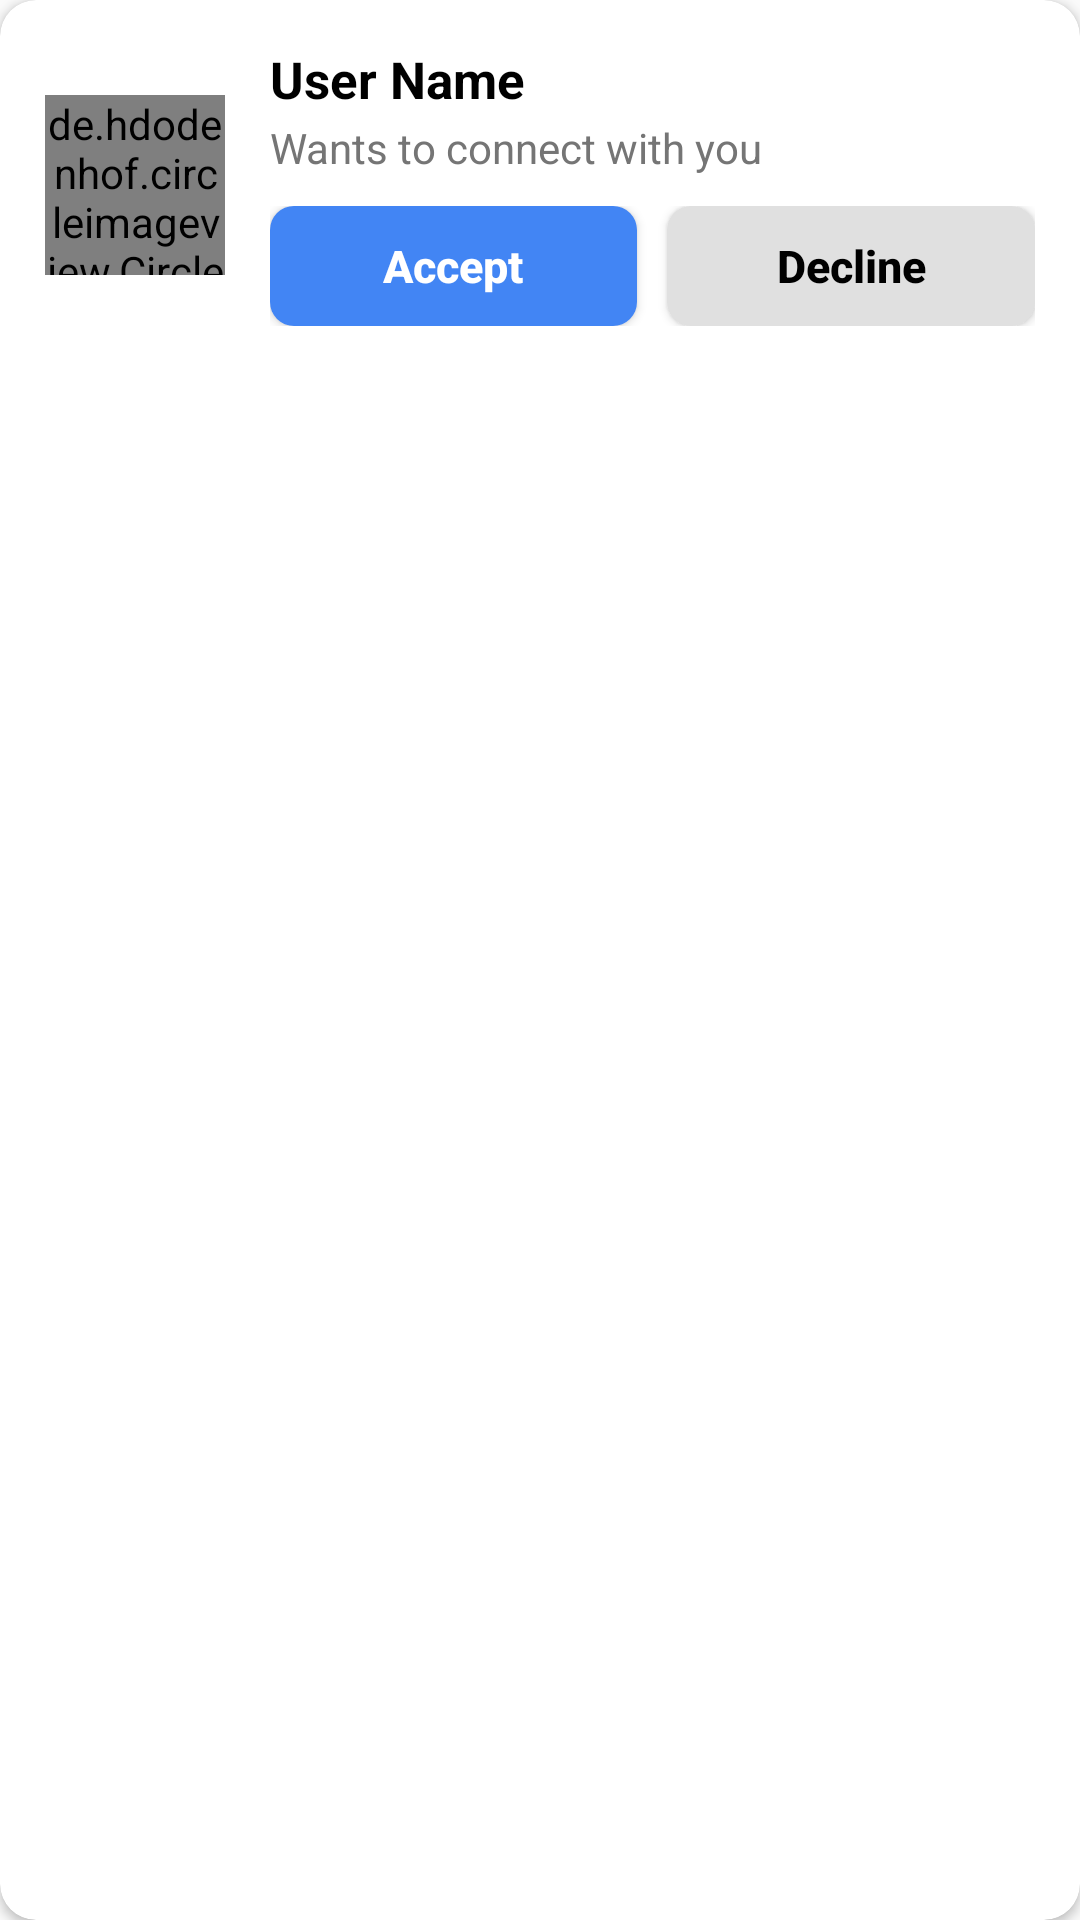

Write the Android layout XML for this screen, with the resource values it uses.
<!-- AndroidManifest.xml: application theme Theme.WhatsApp -->
<!-- res/layout/friend_request_item_layout.xml -->
<?xml version="1.0" encoding="utf-8"?>
<androidx.cardview.widget.CardView xmlns:android="http://schemas.android.com/apk/res/android"
    xmlns:app="http://schemas.android.com/apk/res-auto"
    android:layout_width="match_parent"
    android:layout_height="wrap_content"
    android:layout_marginHorizontal="10dp"
    android:layout_marginVertical="5dp"
    app:cardCornerRadius="12dp"
    app:cardElevation="2dp"
    app:cardBackgroundColor="@android:color/white">

    <RelativeLayout
        android:layout_width="match_parent"
        android:layout_height="wrap_content"
        android:padding="15dp">

        <de.hdodenhof.circleimageview.CircleImageView
            android:id="@+id/users_profile_image"
            android:layout_width="60dp"
            android:layout_height="60dp"
            android:src="@drawable/profile_image"
            android:layout_centerVertical="true" />

        <LinearLayout
            android:layout_width="match_parent"
            android:layout_height="wrap_content"
            android:layout_toEndOf="@+id/users_profile_image"
            android:layout_centerVertical="true"
            android:layout_marginStart="15dp"
            android:orientation="vertical">

            <TextView
                android:id="@+id/user_profile_name"
                android:layout_width="match_parent"
                android:layout_height="wrap_content"
                android:text="User Name"
                android:textSize="17sp"
                android:textStyle="bold"
                android:textColor="@color/black"/>

            <TextView
                android:id="@+id/user_status"
                android:layout_width="match_parent"
                android:layout_height="wrap_content"
                android:text="Wants to connect with you"
                android:textSize="14sp"
                android:textColor="#757575"
                android:layout_marginTop="2dp"
                android:layout_marginBottom="10dp"/>

            <LinearLayout
                android:id="@+id/action_buttons_layout"
                android:layout_width="match_parent"
                android:layout_height="wrap_content"
                android:orientation="horizontal"
                android:weightSum="2">

                <androidx.appcompat.widget.AppCompatButton
                    android:id="@+id/request_accept_btn"
                    android:layout_width="0dp"
                    android:layout_height="40dp"
                    android:layout_weight="1"
                    android:text="Accept"
                    android:background="@drawable/btn_accept_bg"
                    android:textColor="@android:color/white"
                    android:textAllCaps="false"
                    android:textSize="15sp"
                    android:textStyle="bold"
                    android:layout_marginEnd="10dp"/>

                <androidx.appcompat.widget.AppCompatButton
                    android:id="@+id/request_decline_btn"
                    android:layout_width="0dp"
                    android:layout_height="40dp"
                    android:layout_weight="1"
                    android:text="Decline"
                    android:background="@drawable/btn_decline_bg"
                    android:textColor="@color/black"
                    android:textAllCaps="false"
                    android:textSize="15sp"
                    android:textStyle="bold"/>
            </LinearLayout>


            <androidx.appcompat.widget.AppCompatButton
                android:id="@+id/request_sent_btn"
                android:layout_width="match_parent"
                android:layout_height="40dp"
                android:text="Request Sent"
                android:background="@drawable/btn_decline_bg"
                android:textColor="@color/black"
                android:textAllCaps="false"
                android:textSize="15sp"
                android:textStyle="bold"
                android:visibility="gone"/>

        </LinearLayout>

    </RelativeLayout>
</androidx.cardview.widget.CardView>
<!-- resources referenced by this layout -->
<resources>
  <color name="black">#FF000000</color>
  <!-- drawable btn_accept_bg (drawable) -->
  <?xml version="1.0" encoding="utf-8"?>
  <shape xmlns:android="http://schemas.android.com/apk/res/android" android:shape="rectangle">
      <solid android:color="#4285F4"/> <corners android:radius="8dp"/>
  </shape>
  <!-- drawable btn_decline_bg (drawable) -->
  <?xml version="1.0" encoding="utf-8"?>
  <shape xmlns:android="http://schemas.android.com/apk/res/android" android:shape="rectangle">
      <solid android:color="#E0E0E0"/> <corners android:radius="8dp"/>
  </shape>
  <style name="Theme.WhatsApp" parent="Base.Theme.WhatsApp" />
  <style name="Base.Theme.WhatsApp" parent="Theme.AppCompat.Light.NoActionBar">
          
          
      </style>
</resources>
